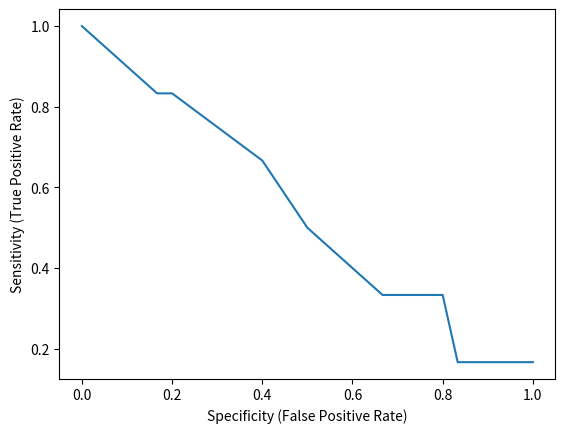

Write the Python code that produced this figure.
import numpy as np
import matplotlib.pyplot as plt

if __name__ == '__main__':
  name_tp = 'TP'
  name_fp = 'FP'
  lst_thr = list(np.arange(0, 1.1, 0.1))
  lst_inf = [
    {
      'TLBR_POS': [1, 2, 3, 4], 
      'PROB_PRC': i/10, 
      'TYPE': 'person',
      'CLASS': 'TP' if i % 2 == 0 else 'FP'
    } for i in range(11)
    ]
  print(lst_inf)
  
  l_sensitivity, l_specificity = [], []
  lst_all_tp = [x for x in lst_inf if x['CLASS'] == name_tp]
  lst_all_fp = [x for x in lst_inf if x['CLASS'] == name_fp]
  for thr in lst_thr:
    l_thr = [x for x in lst_inf if x['PROB_PRC'] >= thr]
    lst_tp_thr = [x for x in l_thr if x['CLASS'] == name_tp]
    lst_fp_thr = [x for x in l_thr if x['CLASS'] == name_fp]
    lst_tn_thr = [x for x in lst_inf if x['PROB_PRC'] < thr and x['CLASS'] == name_tp]
    
    # Sensitivity OR TPR = TP / (TP + FN)
    sensitivity = len(lst_tp_thr) / len(lst_all_tp)
    
    # Specificity = TN / (TN + FP)
    specificity = len(lst_tn_thr) / (len(lst_tn_thr) + len(lst_fp_thr))
    
    l_sensitivity.append(sensitivity)
    l_specificity.append(specificity)
  #endfor
  
  fig = plt.figure()
  plt.plot(l_specificity, l_sensitivity)
  plt.xlabel('Specificity (False Positive Rate)')
  plt.ylabel('Sensitivity (True Positive Rate)')
  plt.show()
  
  
  
